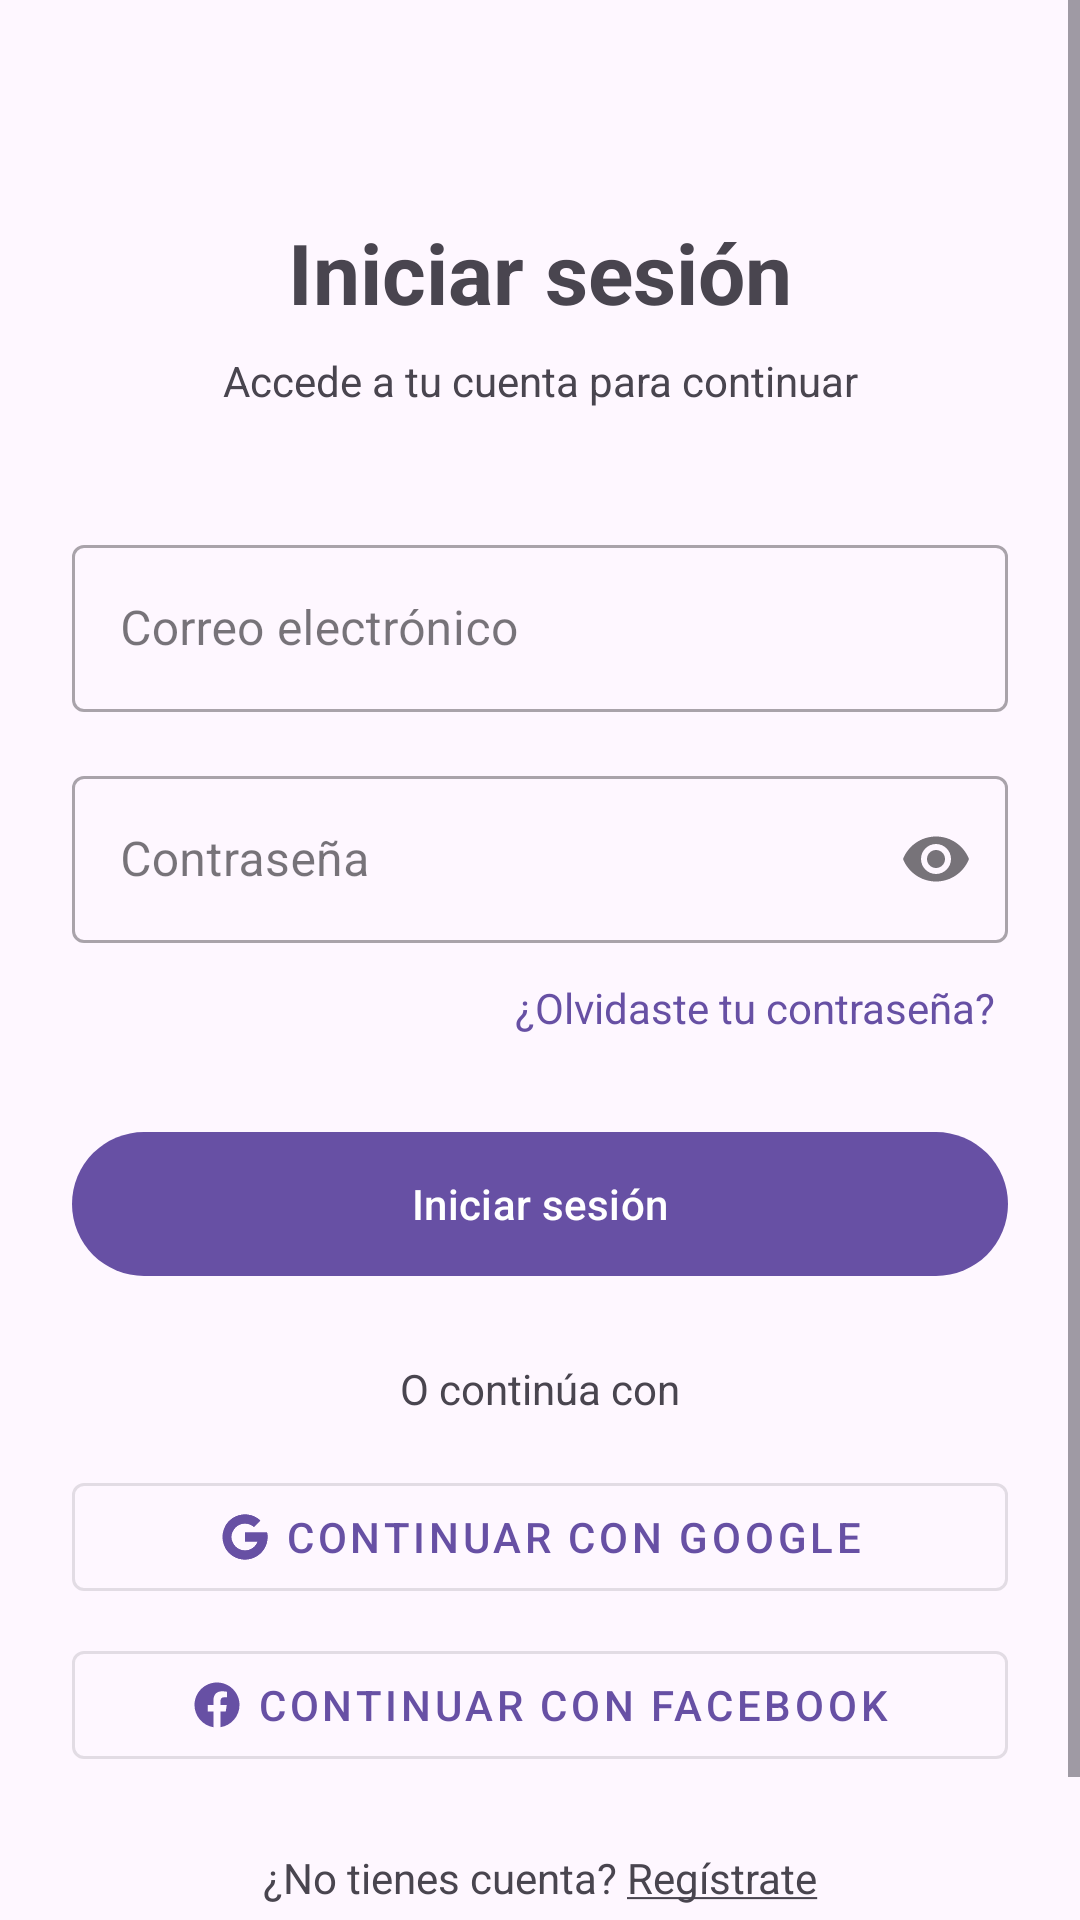

This screen was rendered from an Android layout file. Write that file and the resources it references.
<!-- AndroidManifest.xml: application theme Theme.TemUES -->
<!-- res/layout/fragment_login.xml -->
<?xml version="1.0" encoding="utf-8"?>
<ScrollView xmlns:android="http://schemas.android.com/apk/res/android"
    xmlns:app="http://schemas.android.com/apk/res-auto"
    android:layout_width="match_parent"
    android:layout_height="match_parent"
    android:fillViewport="true">

    <androidx.constraintlayout.widget.ConstraintLayout
        android:layout_width="match_parent"
        android:layout_height="wrap_content"
        android:padding="24dp">

        <TextView
            android:id="@+id/tvTitle"
            android:layout_width="0dp"
            android:layout_height="wrap_content"
            android:layout_marginTop="48dp"
            android:text="@string/login_title"
            android:textAlignment="center"
            android:textSize="28sp"
            android:textStyle="bold"
            app:layout_constraintEnd_toEndOf="parent"
            app:layout_constraintStart_toStartOf="parent"
            app:layout_constraintTop_toTopOf="parent" />

        <TextView
            android:id="@+id/tvSubtitle"
            android:layout_width="0dp"
            android:layout_height="wrap_content"
            android:layout_marginTop="8dp"
            android:text="@string/login_subtitle"
            android:textAlignment="center"
            android:textSize="14sp"
            app:layout_constraintEnd_toEndOf="parent"
            app:layout_constraintStart_toStartOf="parent"
            app:layout_constraintTop_toBottomOf="@id/tvTitle" />

        <com.google.android.material.textfield.TextInputLayout
            android:id="@+id/tilEmail"
            style="@style/Widget.MaterialComponents.TextInputLayout.OutlinedBox"
            android:layout_width="0dp"
            android:layout_height="wrap_content"
            android:layout_marginTop="40dp"
            android:hint="@string/login_email"
            app:layout_constraintEnd_toEndOf="parent"
            app:layout_constraintStart_toStartOf="parent"
            app:layout_constraintTop_toBottomOf="@id/tvSubtitle">

            <com.google.android.material.textfield.TextInputEditText
                android:id="@+id/etEmail"
                android:layout_width="match_parent"
                android:layout_height="wrap_content"
                android:inputType="textEmailAddress"
                android:maxLines="1" />
        </com.google.android.material.textfield.TextInputLayout>

        <com.google.android.material.textfield.TextInputLayout
            android:id="@+id/tilPassword"
            style="@style/Widget.MaterialComponents.TextInputLayout.OutlinedBox"
            android:layout_width="0dp"
            android:layout_height="wrap_content"
            android:layout_marginTop="16dp"
            android:hint="@string/login_password"
            app:endIconMode="password_toggle"
            app:layout_constraintEnd_toEndOf="parent"
            app:layout_constraintStart_toStartOf="parent"
            app:layout_constraintTop_toBottomOf="@id/tilEmail">

            <com.google.android.material.textfield.TextInputEditText
                android:id="@+id/etPassword"
                android:layout_width="match_parent"
                android:layout_height="wrap_content"
                android:inputType="textPassword"
                android:maxLines="1" />
        </com.google.android.material.textfield.TextInputLayout>

        <TextView
            android:id="@+id/tvForgotPassword"
            android:layout_width="wrap_content"
            android:layout_height="wrap_content"
            android:layout_marginTop="8dp"
            android:padding="4dp"
            android:text="@string/login_forgot_password"
            android:textColor="?attr/colorPrimary"
            android:textSize="14sp"
            app:layout_constraintEnd_toEndOf="parent"
            app:layout_constraintTop_toBottomOf="@id/tilPassword" />

        <com.google.android.material.button.MaterialButton
            android:id="@+id/btnLogin"
            android:layout_width="0dp"
            android:layout_height="56dp"
            android:layout_marginTop="24dp"
            android:text="@string/login_button"
            app:layout_constraintEnd_toEndOf="parent"
            app:layout_constraintStart_toStartOf="parent"
            app:layout_constraintTop_toBottomOf="@id/tvForgotPassword" />

        <TextView
            android:id="@+id/tvOrSeparator"
            android:layout_width="0dp"
            android:layout_height="wrap_content"
            android:layout_marginTop="24dp"
            android:text="@string/auth_or"
            android:textAlignment="center"
            android:textSize="14sp"
            app:layout_constraintEnd_toEndOf="parent"
            app:layout_constraintStart_toStartOf="parent"
            app:layout_constraintTop_toBottomOf="@id/btnLogin" />

        <com.google.android.material.button.MaterialButton
            android:id="@+id/btnGoogle"
            style="@style/Widget.MaterialComponents.Button.OutlinedButton"
            android:layout_width="0dp"
            android:layout_height="48dp"
            android:layout_marginTop="16dp"
            android:text="@string/auth_google"
            app:icon="@drawable/ic_google"
            app:iconGravity="textStart"
            app:layout_constraintEnd_toEndOf="parent"
            app:layout_constraintStart_toStartOf="parent"
            app:layout_constraintTop_toBottomOf="@id/tvOrSeparator" />

        <com.google.android.material.button.MaterialButton
            android:id="@+id/btnFacebook"
            style="@style/Widget.MaterialComponents.Button.OutlinedButton"
            android:layout_width="0dp"
            android:layout_height="48dp"
            android:layout_marginTop="8dp"
            android:text="@string/auth_facebook"
            app:icon="@drawable/ic_facebook"
            app:iconGravity="textStart"
            app:layout_constraintEnd_toEndOf="parent"
            app:layout_constraintStart_toStartOf="parent"
            app:layout_constraintTop_toBottomOf="@id/btnGoogle" />

        <TextView
            android:id="@+id/tvRegisterLink"
            android:layout_width="wrap_content"
            android:layout_height="wrap_content"
            android:layout_marginTop="24dp"
            android:layout_marginBottom="32dp"
            android:text="@string/auth_no_account"
            android:textSize="14sp"
            app:layout_constraintBottom_toBottomOf="parent"
            app:layout_constraintEnd_toEndOf="parent"
            app:layout_constraintStart_toStartOf="parent"
            app:layout_constraintTop_toBottomOf="@id/btnFacebook" />

        <ProgressBar
            android:id="@+id/progressBar"
            android:layout_width="48dp"
            android:layout_height="48dp"
            android:visibility="gone"
            app:layout_constraintBottom_toBottomOf="parent"
            app:layout_constraintEnd_toEndOf="parent"
            app:layout_constraintStart_toStartOf="parent"
            app:layout_constraintTop_toTopOf="parent" />

    </androidx.constraintlayout.widget.ConstraintLayout>
</ScrollView>
<!-- resources referenced by this layout -->
<resources>
  <!-- drawable ic_facebook (drawable) -->
  <?xml version="1.0" encoding="utf-8"?>
  <vector xmlns:android="http://schemas.android.com/apk/res/android"
      android:width="24dp"
      android:height="24dp"
      android:viewportWidth="48"
      android:viewportHeight="48">
      <path
          android:fillColor="#1877F2"
          android:pathData="M24,4C12.954,4 4,12.954 4,24c0,9.984 7.314,18.256 16.875,19.754V29.75h-5.078V24h5.078v-4.406c0,-5.014 2.986,-7.782 7.555,-7.782 2.188,0 4.477,0.391 4.477,0.391v4.922h-2.523c-2.484,0 -3.259,1.541 -3.259,3.122V24h5.547l-0.887,5.75h-4.66v13.996C36.679,42.25 44,33.982 44,24 44,12.954 35.046,4 24,4z" />
  </vector>
  <!-- drawable ic_google (drawable) -->
  <?xml version="1.0" encoding="utf-8"?>
  <vector xmlns:android="http://schemas.android.com/apk/res/android"
      android:width="24dp"
      android:height="24dp"
      android:viewportWidth="48"
      android:viewportHeight="48">
      <path
          android:fillColor="#FFC107"
          android:pathData="M43.611,20.083H42V20H24v8h11.303c-1.649,4.657 -6.08,8 -11.303,8 -6.627,0 -12,-5.373 -12,-12s5.373,-12 12,-12c3.059,0 5.842,1.154 7.961,3.039l5.657,-5.657C34.046,6.053 29.268,4 24,4 12.955,4 4,12.955 4,24s8.955,20 20,20 20,-8.955 20,-20c0,-1.341 -0.138,-2.65 -0.389,-3.917z" />
      <path
          android:fillColor="#FF3D00"
          android:pathData="M6.306,14.691l6.571,4.819C14.655,15.108 18.961,12 24,12c3.059,0 5.842,1.154 7.961,3.039l5.657,-5.657C34.046,6.053 29.268,4 24,4 16.318,4 9.656,8.337 6.306,14.691z" />
      <path
          android:fillColor="#4CAF50"
          android:pathData="M24,44c5.166,0 9.86,-1.977 13.409,-5.192l-6.19,-5.238C29.211,35.091 26.715,36 24,36c-5.202,0 -9.619,-3.317 -11.283,-7.946l-6.522,5.025C9.505,39.556 16.227,44 24,44z" />
      <path
          android:fillColor="#1976D2"
          android:pathData="M43.611,20.083H42V20H24v8h11.303c-0.792,2.237 -2.231,4.166 -4.087,5.571h0l6.19,5.238C36.971,39.205 44,34 44,24c0,-1.341 -0.138,-2.65 -0.389,-3.917z" />
  </vector>
  <string name="auth_facebook">Continuar con Facebook</string>
  <string name="auth_google">Continuar con Google</string>
  <string name="auth_no_account">¿No tienes cuenta? <u>Regístrate</u></string>
  <string name="auth_or">O continúa con</string>
  <string name="login_button">Iniciar sesión</string>
  <string name="login_email">Correo electrónico</string>
  <string name="login_forgot_password">¿Olvidaste tu contraseña?</string>
  <string name="login_password">Contraseña</string>
  <string name="login_subtitle">Accede a tu cuenta para continuar</string>
  <string name="login_title">Iniciar sesión</string>
  <style name="Theme.TemUES" parent="Base.Theme.TemUES" />
  <style name="Base.Theme.TemUES" parent="Theme.Material3.DayNight.NoActionBar">
          
          
      </style>
</resources>
